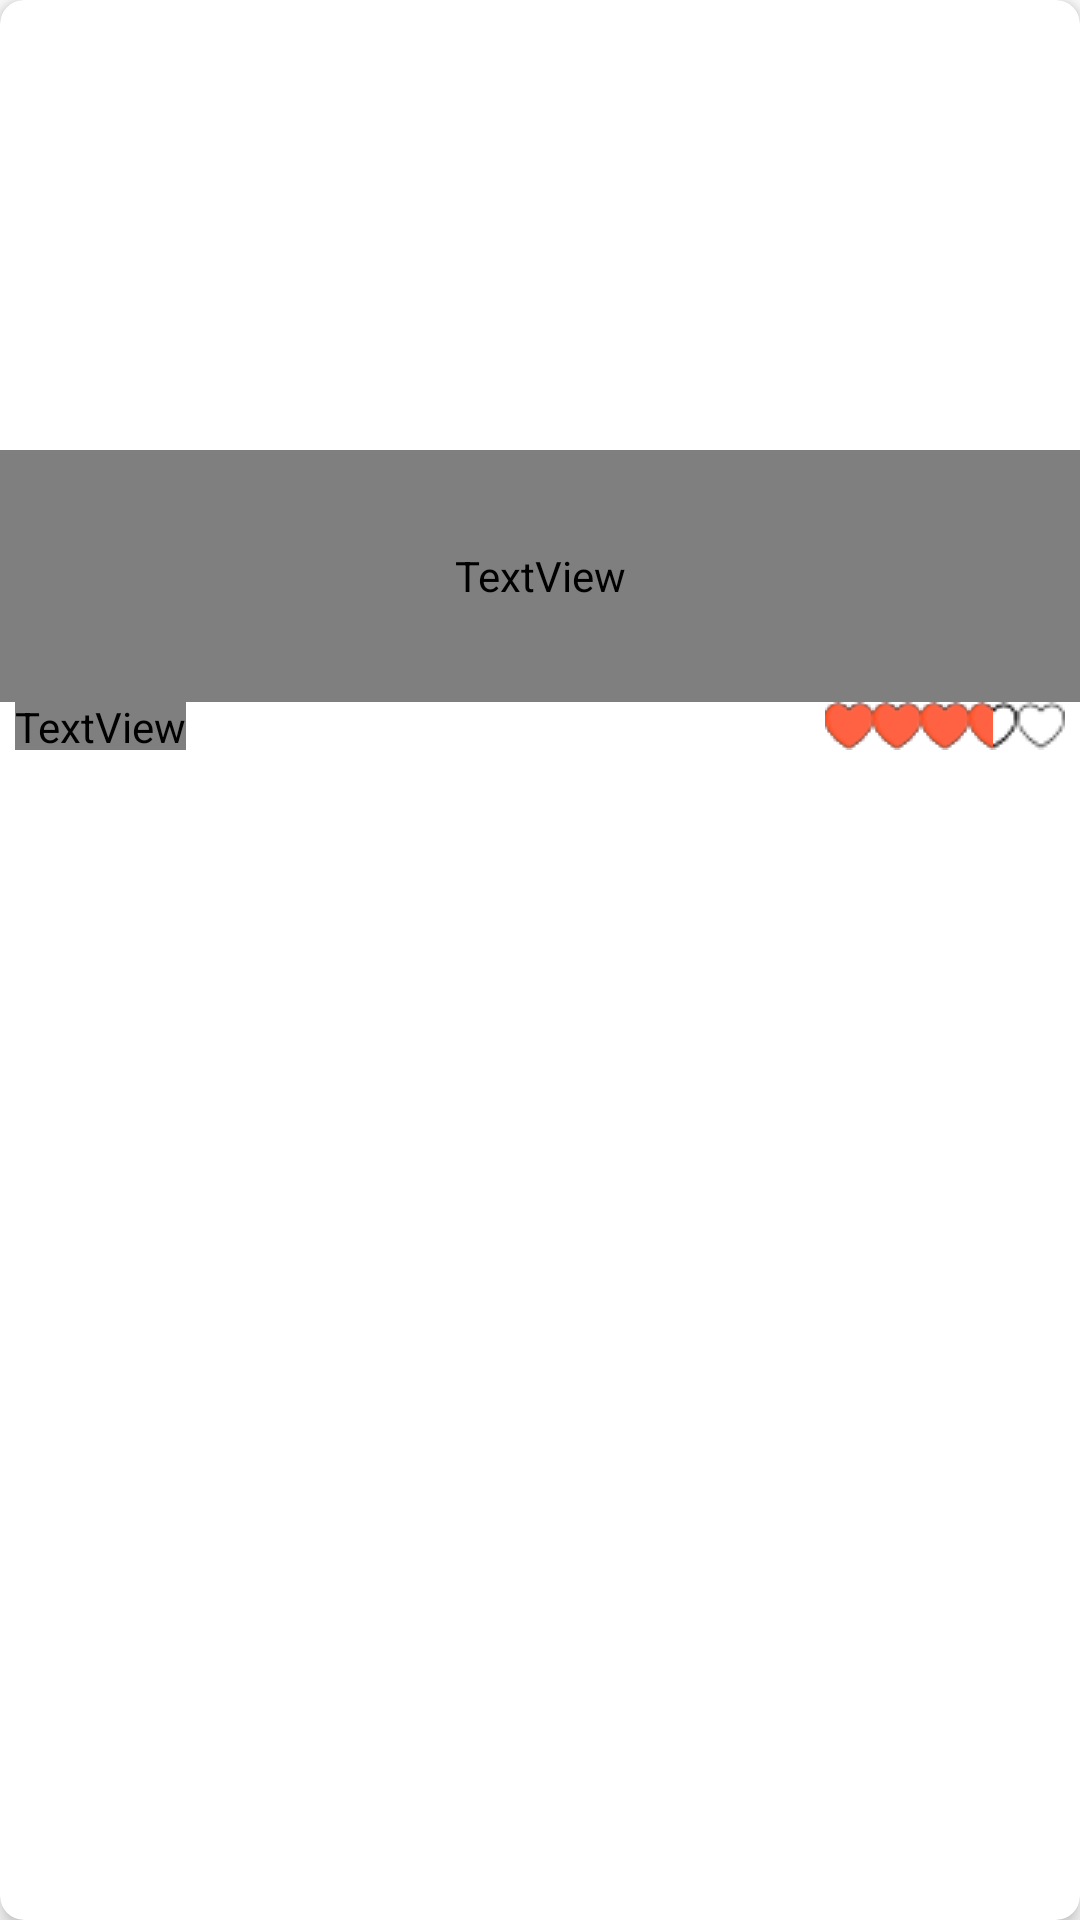

Layout XML and referenced resources for this Android screen:
<!-- AndroidManifest.xml: application theme Theme.MyCookingApp -->
<!-- res/layout/menu_category_item.xml -->
<?xml version="1.0" encoding="utf-8"?>
<androidx.cardview.widget.CardView xmlns:android="http://schemas.android.com/apk/res/android"
    xmlns:app="http://schemas.android.com/apk/res-auto"
    xmlns:tools="http://schemas.android.com/tools"
    android:layout_width="match_parent"
    android:layout_height="wrap_content"
    android:layout_margin="12dp"
    app:cardBackgroundColor="@color/white"
    app:cardCornerRadius="8dp"
    app:cardElevation="4dp">


    <androidx.constraintlayout.widget.ConstraintLayout
        android:layout_width="match_parent"
        android:layout_height="250dp">

        <ImageView
            android:id="@+id/foodImage"
            android:layout_width="match_parent"
            android:layout_height="150dp"
            android:scaleType="fitXY"
            app:layout_constraintEnd_toEndOf="parent"
            app:layout_constraintStart_toStartOf="parent"
            app:layout_constraintTop_toTopOf="parent"
            tools:ignore="ContentDescription,MissingConstraints"
            tools:srcCompat="@tools:sample/avatars" />

        <TextView
            android:id="@+id/title"
            android:layout_width="0dp"
            android:layout_height="0dp"
            android:fontFamily="@font/calistoga"
            android:gravity="center"
            android:padding="2dp"
            android:textColor="@color/black"
            android:textSize="12sp"
            app:layout_constraintBottom_toTopOf="@id/ratingBar"
            app:layout_constraintEnd_toEndOf="parent"
            app:layout_constraintStart_toStartOf="parent"
            app:layout_constraintTop_toBottomOf="@id/foodImage"
            tools:text="Elmalı Turta" />

        <RatingBar
            android:id="@+id/ratingBar"
            style="@style/customRatingBar"
            android:layout_width="wrap_content"
            android:layout_height="16dp"
            android:layout_marginEnd="5dp"
            android:isIndicator="true"
            android:numStars="5"
            android:rating="3.5"
            app:layout_constraintBottom_toBottomOf="parent"
            app:layout_constraintEnd_toEndOf="parent"

            />

        <TextView
            android:id="@+id/textView3"
            android:layout_width="wrap_content"
            android:layout_height="wrap_content"
            android:layout_marginStart="5dp"
            android:fontFamily="@font/calistoga"
            android:gravity="center"
            android:text="@string/healthy_score"
            android:textSize="10sp"
            app:layout_constraintBottom_toBottomOf="@id/ratingBar"
            app:layout_constraintStart_toStartOf="parent"
            app:layout_constraintTop_toTopOf="@id/ratingBar"
            tools:ignore="SmallSp" />


    </androidx.constraintlayout.widget.ConstraintLayout>
</androidx.cardview.widget.CardView>
<!-- resources referenced by this layout -->
<resources>
  <color name="black">#FF000000</color>
  <color name="white">#FFFFFFFF</color>
  <string name="healthy_score">Healthy Score</string>
  <style name="customRatingBar" parent="@android:style/Widget.RatingBar">
          <item name="android:progressDrawable">@drawable/rating</item>
  
      </style>
  <style name="Theme.MyCookingApp" parent="Theme.MaterialComponents.Light.NoActionBar">
          
          <item name="colorPrimary">@color/white</item>
          <item name="colorPrimaryVariant">#F35A9ACC</item>
          <item name="colorOnPrimary">@color/white</item>
          
          <item name="colorSecondary">@color/teal_200</item>
          <item name="colorSecondaryVariant">@color/teal_700</item>
          <item name="colorOnSecondary">@color/black</item>
          
          <item name="android:statusBarColor">?attr/colorPrimaryVariant</item>
          
          <item name="android:windowContentTransitions">true</item>
  
  
      </style>
  <!-- drawable rating (drawable) -->
  <?xml version="1.0" encoding="utf-8"?>
  <layer-list xmlns:android="http://schemas.android.com/apk/res/android">
  
      <item
          android:id="@android:id/background"
          android:drawable="@drawable/rating_empty" />
  
      <item
          android:id="@android:id/secondaryProgress"
  
          android:drawable="@drawable/rating_empty" />
      <item
          android:id="@android:id/progress"
          android:drawable="@drawable/rating_fill" />
  
  </layer-list>
  <color name="teal_200">#FF03DAC5</color>
  <color name="teal_700">#FF018786</color>
  <!-- drawable rating_empty (drawable) -->
  <?xml version="1.0" encoding="utf-8"?>
  <selector xmlns:android="http://schemas.android.com/apk/res/android">
  
      <item android:state_pressed="true"
          android:state_window_focused="true"
          android:drawable="@drawable/heart_empty"/>
  
      <item android:state_focused="true"
          android:state_window_focused="true"
          android:drawable="@drawable/heart_empty"/>
  
      <item android:state_selected="true"
          android:width="50dp"
          android:state_window_focused="true"
          android:drawable="@drawable/heart_empty"/>
  
      <item
          android:drawable="@drawable/heart_empty"/>
  </selector>
  <!-- drawable rating_fill (drawable) -->
  <?xml version="1.0" encoding="utf-8"?>
  <selector xmlns:android="http://schemas.android.com/apk/res/android">
  
      <item android:state_pressed="true"
          android:state_window_focused="true"
          android:drawable="@drawable/heart_fill_"/>
  
      <item android:state_focused="true"
          android:state_window_focused="true"
          android:drawable="@drawable/heart_fill_"/>
  
      <item android:state_selected="true"
          android:state_window_focused="true"
          android:drawable="@drawable/heart_fill_"/>
  
      <item
          android:drawable="@drawable/heart_fill_"/>
  </selector>
  <!-- drawable heart_empty: png bitmap (drawable, 402 bytes) -->
  <!-- drawable heart_fill_: png bitmap (drawable, 522 bytes) -->
</resources>
